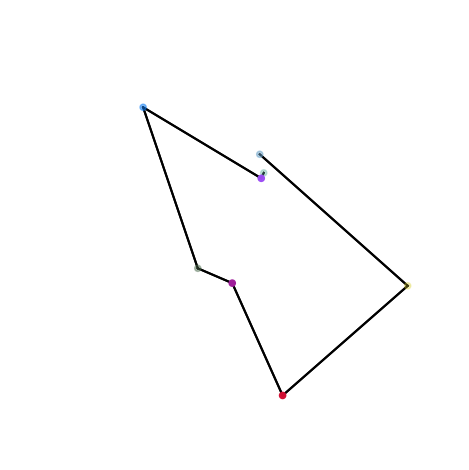

The script that saved this image: (Note: this script raises an exception after producing the figure.)
import numpy as np
import matplotlib.pyplot as plt
from abc import ABC as Abstract
from abc import abstractmethod

class Topology(Abstract):

    @abstractmethod
    def get_node(self):
        pass

    @abstractmethod
    def get_neighbors_of_node(self, node, radius):
        pass

    @abstractmethod
    def metric(self, x):
        pass

    @abstractmethod
    def get_number_of_nodes(self):
        pass

    def __len__(self):
        return self.get_number_of_nodes()

    @abstractmethod
    def plot_map(self, weights, axis=None, title=""):
        pass

    @abstractmethod
    def plot_nodes(self, weights, axis=None, title=""):
        pass


class GridTopology(Topology):

    def __init__(self, height: int = 0, width: int = 0, depth: int = 0, d: int = 2):

        assert d in [1, 2, 3], "Only 1D, 2D and 3D grid topologies are supported!"
        self.d = d

        if d == 1:
            self.grid_shape = (height, 1)
        elif d == 2:
            self.grid_shape = (height, width)
        elif d == 3:
            self.grid_shape = (height, width, depth)

    def get_node(self, node_idx):
        return np.unravel_index(node_idx, self.grid_shape)

    def get_neighbors_of_node(self, node_idx, radius):
        all_nodes = np.array([self.get_node(i) for i in range(len(self))])
        node = all_nodes[node_idx]
        distances = self.metric(all_nodes - node).sum(axis=-1)
        neighbor_idxs = np.where(distances <= radius)
        return neighbor_idxs, distances[neighbor_idxs]

    def metric(self, x):
        return np.abs(x)

    def get_number_of_nodes(self):
        return np.prod(self.grid_shape)

    def plot_map(self, weights, axis=None, title=""):
        assert weights.shape[-1] in [1, 3, 4]

        if axis is None:
            axis = plt.figure().add_subplot(projection='3d') if self.d == 3 else plt.figure().add_subplot()

        if self.d == 1:
            weights = weights.reshape(*self.grid_shape, weights.shape[-1])
            axis.imshow(weights)
        elif self.d == 2:
            weights = weights.reshape(*self.grid_shape, weights.shape[-1])
            axis.imshow(weights)
        else:
            voxels = np.ones(self.grid_shape, dtype=bool)
            colors = weights.reshape(*self.grid_shape, weights.shape[-1])
            if colors.shape[-1] == 1:
                colors = np.concatenate([colors]*3, axis=-1)
            axis.voxels(voxels, facecolors=colors, edgecolor='k', alpha=0.8)
        axis.set_title(title)
        axis.axis('off')

        return axis

    def plot_nodes(self, weights, axis=None, title=""):
        assert weights.shape[-1] in [1, 3]

        if weights.shape[-1] == 1:
            weights = np.concatenate([weights]*3, axis=-1)

        if axis is None:
            axis = plt.figure().add_subplot(projection='3d')

        for node_idx, node_weight in enumerate(weights):
            neighbor_idxs, _ = self.get_neighbors_of_node(node_idx, radius=1)
            for idx in neighbor_idxs[0]:
                neighbor_weight = weights[idx]

                axis.plot([node_weight[0], neighbor_weight[0]], [node_weight[1], neighbor_weight[1]], [node_weight[2], neighbor_weight[2]], c='black')

        axis.scatter(weights.T[0], weights.T[1], weights.T[2], c=weights)
        axis.set_title(title)
        axis.axis('off')

        return axis


class SelfOrganizingMap:

    def __init__(self, topology, metric='l2', initialization='random_uniform'):
        self.topology = topology
        self.metric = metric.lower()
        self.initialization = initialization.lower()

        self.metric_fct = self.get_metric_function(metric)
        self.node_weights = self.get_initial_node_weights(X)


    def get_initial_node_weights(self, X):
        N = len(self.topology)
        dim = X.shape[-1]

        # build the target shape for the weight matrix
        target_shape = (N, dim)

        # Boostrap Sampling: Randomly pick datasamples as initial weights (with replacement)
        if self.initialization == 'bootstrap':
            idxs = np.random.choice(len(X), self.height * self.width, replace=True)
            return X[idxs].reshape(target_shape).astype(float)

        # Random Uniform Weights in min-max-range of dataset
        if self.initialization == 'random_uniform':
            min = X.min()
            max = X.max()
            return min + np.random.rand(*target_shape) * (max - min)


    def get_metric_function(self, metric):
        # Euclidian Distance
        if metric in ['l2', 'euclidian']:
            metric_fct = lambda W, x: np.sqrt(np.sum(np.square(W - x), axis=-1))

        # Manhattan Distance
        elif metric in ['l1', 'manhattan']:
            metric_fct = lambda W, x: np.abs(np.sum(W - x, axis=-1))

        return metric_fct


    def get_best_matching_node_idx(self, x):
        # Find the minimal distance node
        d = self.metric_fct(self.node_weights, x)
        min_idx = np.argmin(d)
        return min_idx


    def update_node_weights(self, node_idxs, learning_rate, distance_factors, x):
        self.node_weights[node_idxs] += learning_rate * distance_factors * (x - self.node_weights[node_idxs])


    def fit(self, X, iters: int = None, initial_lr: float = 1.0, lr_decay: float = 0.005, initial_radius: int = 12, radius_decay: float = 0.01):
        self.node_weights = self.get_initial_node_weights(X)

        if iters is  None:
            iters = 10 * len(X)

        # for each epoch
        for t in range(iters):
            # update the learning rate and radius
            learning_rate = initial_lr * (0.01 / initial_lr) ** (t / iters)
            radius = initial_radius * (1 / initial_radius) ** (t / iters)

            x = X[np.random.choice(len(X))]

            best_node_idx = self.get_best_matching_node_idx(x)
            neighbor_node_idxs, topology_distances = self.topology.get_neighbors_of_node(best_node_idx, radius)

            distance_factors = np.exp(- topology_distances ** 2 / (2 * radius ** 2)).reshape(-1, 1)

            print(f"\rStep {t+1} - Learning Rate {learning_rate} - Radius {radius} - Neighborhood_Size {len(neighbor_node_idxs[0])}", end="")
            self.update_node_weights(neighbor_node_idxs, learning_rate, distance_factors, x)


    def plot_map(self, axis=None, title="Learned Map", filename="map"):
        axis = self.topology.plot_map(self.node_weights, axis, title)
        plt.tight_layout()

        #if self.topology.d == 3:
            #angles = np.linspace(0, 360, 21)[:-1]
            #rotanimate(axis, angles, filename + ".gif",delay=0.5, width=10, height=10)

        plt.savefig(filename + ".png", dpi=400)

    def plot_differences_map(self, axis=None, title="Differences Map", filename="map"):
        diffs = np.zeros_like(self.node_weights)

        for node_idx in range(len(self.topology)):
            neighbor_idxs, _ = self.topology.get_neighbors_of_node(node_idx, radius=2)
            diffs[node_idx] = np.abs(self.node_weights[neighbor_idxs] - self.node_weights[node_idx]).mean()

        diffs /= diffs.max()

        axis = self.topology.plot_map(diffs, axis, title)
        plt.tight_layout()

        #if self.topology.d == 3:
            #angles = np.linspace(0, 360, 21)[:-1]
            #rotanimate(axis, angles, filename + ".gif",delay=0.5, width=10, height=10)

        plt.savefig(filename + ".png", dpi=400)

    def plot_nodes(self, axis=None, title="Learned Manifold", filename="nodes"):
        axis = self.topology.plot_nodes(self.node_weights, axis, title)
        plt.tight_layout()

        #angles = np.linspace(0, 360, 21)[:-1]
        #rotanimate(axis, angles, filename + ".gif", delay=0.5, width=5, height=5)
        plt.savefig(filename + ".png", dpi=400)




if __name__ == '__main__':
    np.random.seed(0)

    N = 1000
    X = np.random.rand(N, 3)

    height = 8
    width = 8
    depth = 8

    for d in [1, 2, 3]:
        topo = GridTopology(height, width, depth, d=d)
        som = SelfOrganizingMap(topo)

        som.plot_nodes(filename = f"imgs/nodes_{d}_random", title=None)
        som.plot_differences_map(filename = f"imgs/differences_{d}_random", title=None)
        som.plot_map(filename = f"imgs/map_{d}_random", title=None)

        som.fit(X)
        som.plot_nodes(filename = f"imgs/nodes_{d}_trained", title=None)
        som.plot_differences_map(filename = f"imgs/differences_{d}_trained", title=None)
        som.plot_map(filename = f"imgs/map_{d}_trained", title=None)
